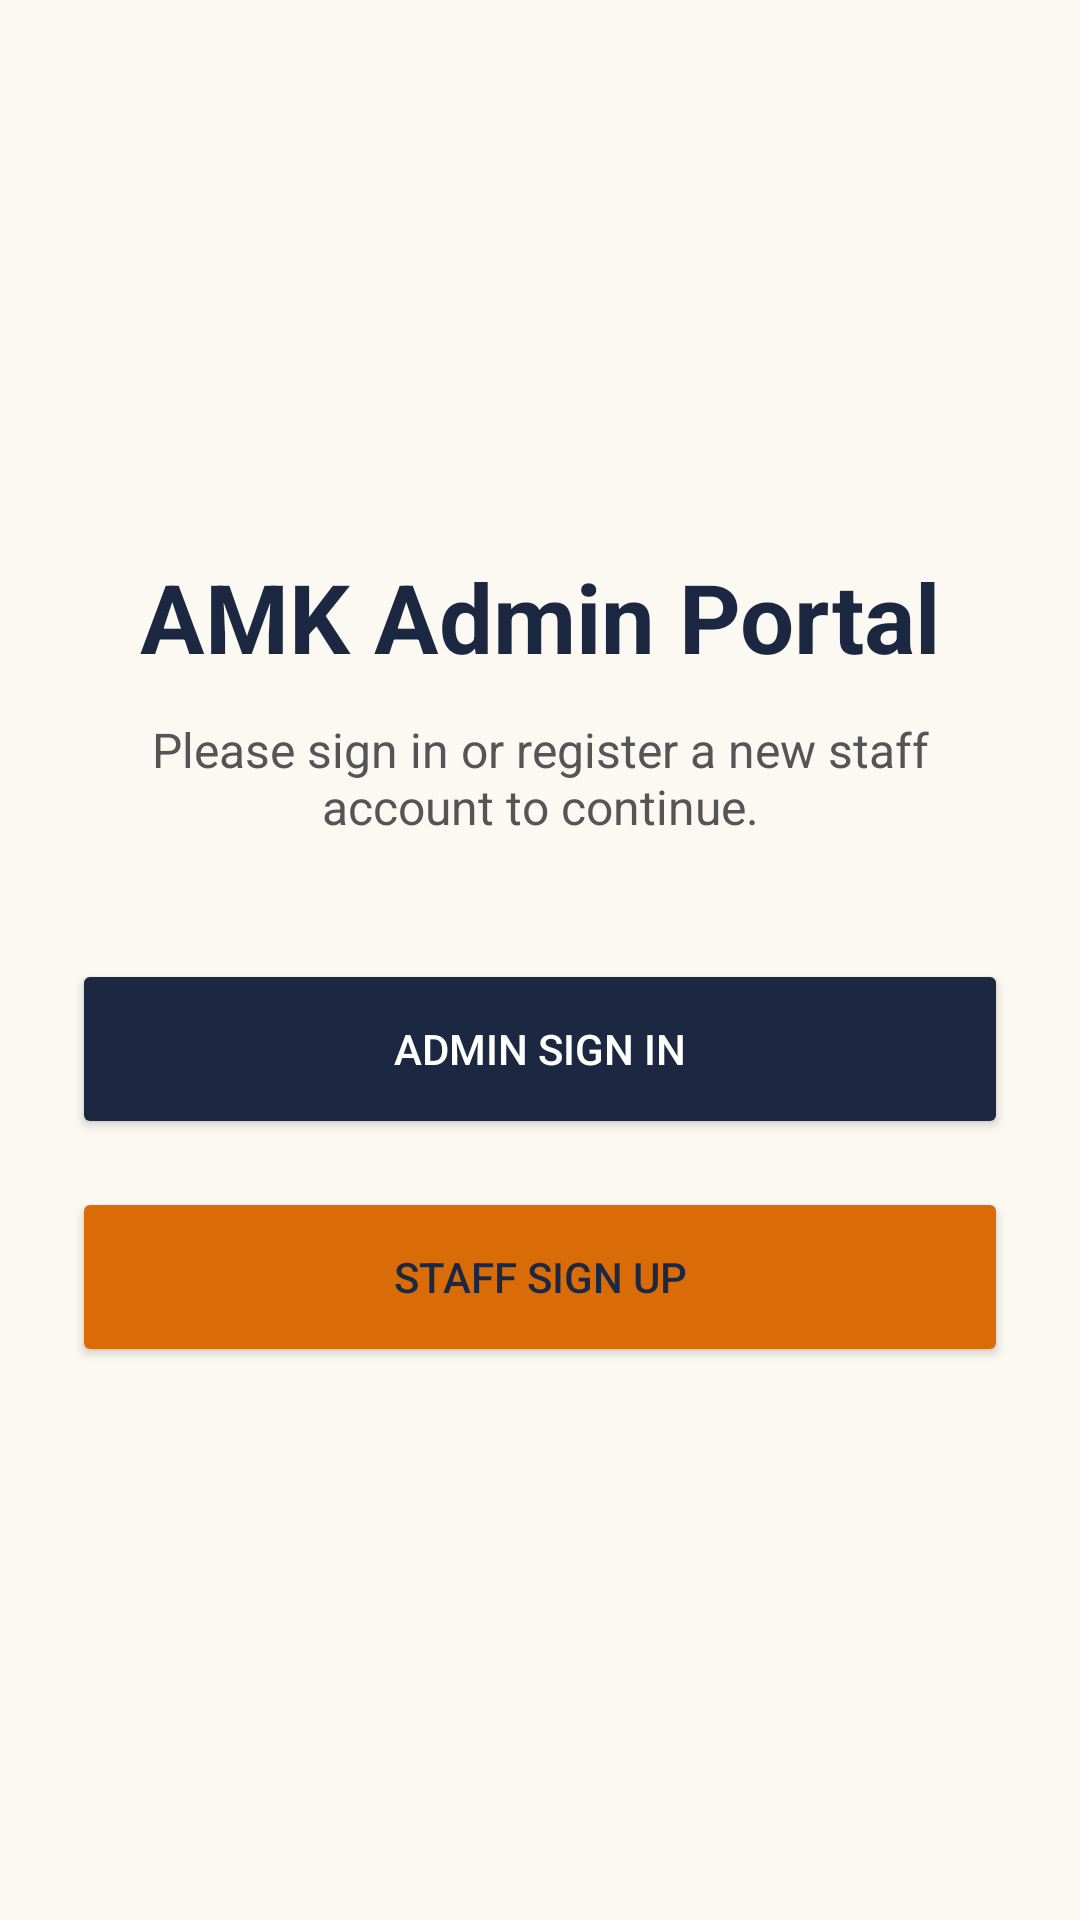

This screen was rendered from an Android layout file. Write that file and the resources it references.
<!-- AndroidManifest.xml: application theme Theme.AppCompat.Light.NoActionBar -->
<!-- res/layout/activity_welcome.xml -->
<?xml version="1.0" encoding="utf-8"?>
<LinearLayout xmlns:android="http://schemas.android.com/apk/res/android"
    android:layout_width="match_parent"
    android:layout_height="match_parent"
    android:orientation="vertical"
    android:gravity="center"
    android:padding="24dp"
    android:background="#FCF9F2">

    <TextView
        android:layout_width="wrap_content"
        android:layout_height="wrap_content"
        android:text="AMK Admin Portal"
        android:textColor="#1C2841"
        android:textSize="32sp"
        android:textStyle="bold"
        android:layout_marginBottom="12dp" />

    <TextView
        android:layout_width="wrap_content"
        android:layout_height="wrap_content"
        android:text="Please sign in or register a new staff account to continue."
        android:textColor="#555555"
        android:textSize="16sp"
        android:textAlignment="center"
        android:layout_marginBottom="40dp" />

    <Button
        android:id="@+id/btnGoToSignIn"
        android:layout_width="match_parent"
        android:layout_height="60dp"
        android:text="Admin Sign In"
        android:textColor="#FFFFFF"
        android:backgroundTint="#1C2841"
        android:layout_marginBottom="16dp" />

    <Button
        android:id="@+id/btnGoToSignUp"
        android:layout_width="match_parent"
        android:layout_height="60dp"
        android:backgroundTint="#D96C06"
        android:text="Staff Sign Up"
        android:textColor="#1C2841" />

</LinearLayout>
<!-- resources referenced by this layout -->
<resources>

</resources>
